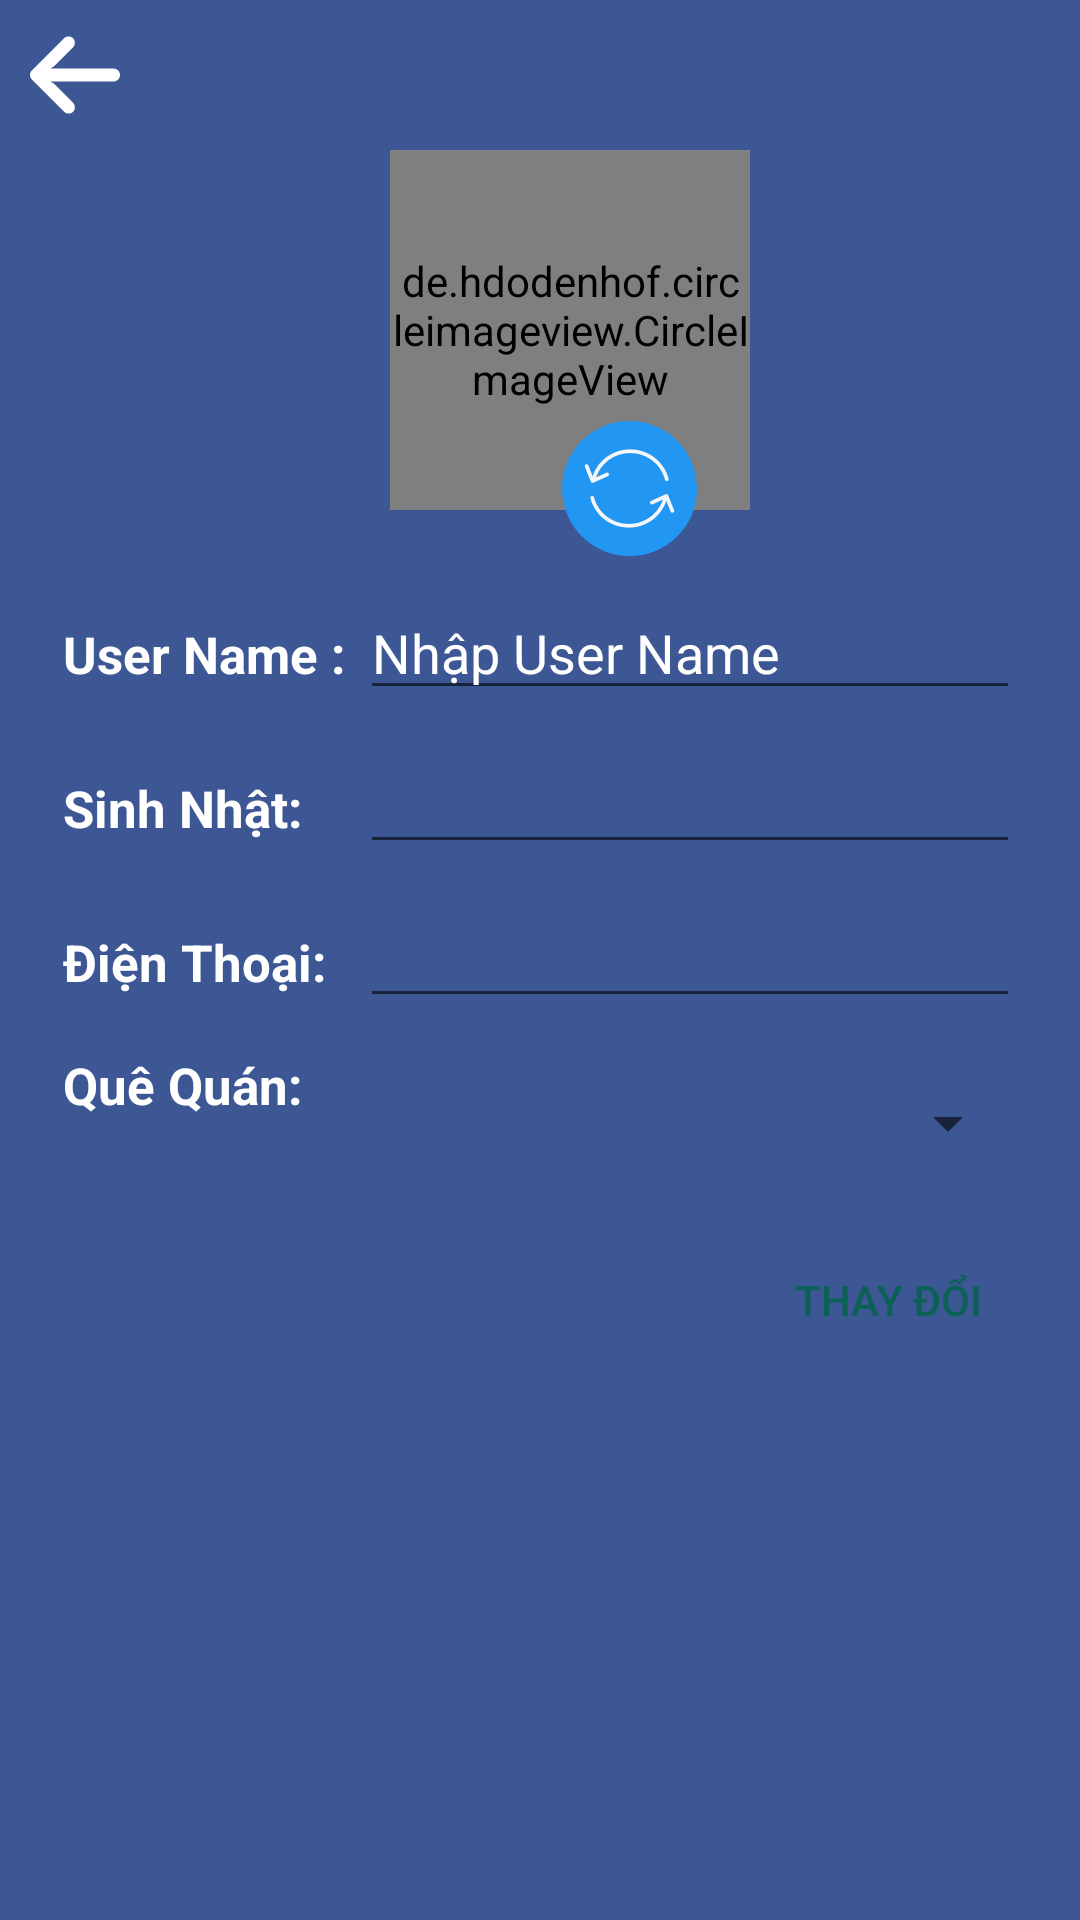

Layout XML and referenced resources for this Android screen:
<!-- AndroidManifest.xml: application theme Theme.Project_Messenger -->
<!-- res/layout/activity_setting.xml -->
<?xml version="1.0" encoding="utf-8"?>
<RelativeLayout xmlns:android="http://schemas.android.com/apk/res/android"
    xmlns:app="http://schemas.android.com/apk/res-auto"
    xmlns:tools="http://schemas.android.com/tools"
    android:layout_width="match_parent"
    android:layout_height="match_parent"
    android:background="@color/fb_color"
    tools:context=".activity.SettingActivity">

    <ImageView
        android:id="@+id/returnArrow"
        android:layout_width="30dp"
        android:layout_height="30dp"
        android:layout_marginStart="10dp"
        android:layout_marginLeft="10dp"
        android:layout_marginTop="10dp"
        app:tint="@color/white"
        android:src="@drawable/ic_arrow" />

    <LinearLayout
        android:id="@+id/linearLayoutInfo"
        android:layout_width="match_parent"
        android:layout_height="wrap_content"
        android:layout_below="@id/returnArrow"
        android:layout_marginLeft="20dp"
        android:layout_marginRight="20dp"
        android:gravity="center"
        android:orientation="vertical">

        <de.hdodenhof.circleimageview.CircleImageView
            android:id="@+id/profileImage"
            app:civ_border_color="#FF000000"
            app:civ_border_width="2dp"
            android:layout_width="120dp"
            android:layout_height="120dp"
            android:layout_marginStart="10dp"
            android:layout_marginLeft="20dp"
            android:layout_marginTop="10dp"
            android:layout_marginRight="20dp"
            android:src="@drawable/avatar" />

        <ImageView
            android:id="@+id/changeAvatar"
            android:layout_width="45dp"
            android:layout_height="45dp"
            android:layout_marginStart="30dp"
            android:layout_marginLeft="30dp"
            android:layout_marginTop="-30dp"
            android:src="@drawable/ic_exchange" />

        <LinearLayout
            android:layout_width="match_parent"
            android:layout_height="match_parent"
            android:layout_marginTop="10dp"
            android:orientation="horizontal">

            <TextView
                android:id="@+id/textView"
                android:layout_width="100dp"
                android:layout_height="wrap_content"
                android:padding="1dp"
                android:text="User Name :"
                android:textColor="@color/white"
                android:textSize="17sp"
                android:textStyle="bold" />

            <EditText
                android:id="@+id/etChangeUserName"
                android:layout_width="match_parent"
                android:layout_height="wrap_content"
                android:layout_weight="1"
                android:ems="10"
                android:hint="Nhập User Name"
                android:inputType="textPersonName"
                android:textColor="@color/white"
                android:textColorHint="@color/white" />
        </LinearLayout>

        <LinearLayout
            android:layout_width="match_parent"
            android:layout_height="match_parent"
            android:layout_marginTop="10dp"
            android:orientation="horizontal">

            <TextView
                android:layout_width="100dp"
                android:layout_height="wrap_content"
                android:padding="1dp"
                android:text="Sinh Nhật:"
                android:textColor="@color/white"
                android:textSize="17sp"
                android:textStyle="bold" />

            <EditText
                android:id="@+id/etBirthDay"
                android:layout_width="match_parent"
                android:layout_height="wrap_content"
                android:layout_weight="1"
                android:ems="10"
                android:inputType="textPersonName"
                android:textColor="@color/white"
                android:textColorHint="@color/white" />
        </LinearLayout>

        <LinearLayout
            android:layout_width="match_parent"
            android:layout_height="match_parent"
            android:layout_marginTop="10dp"
            android:orientation="horizontal">

            <TextView
                android:layout_width="100dp"
                android:layout_height="wrap_content"
                android:padding="1dp"
                android:text="Điện Thoại:"
                android:textColor="@color/white"
                android:textSize="17sp"
                android:textStyle="bold" />

            <EditText
                android:id="@+id/etPhone"
                android:layout_width="match_parent"
                android:layout_height="wrap_content"
                android:layout_weight="1"
                android:ems="10"
                android:inputType="textPersonName"
                android:textColor="@color/white"
                android:textColorHint="@color/white" />
        </LinearLayout>

        <LinearLayout
            android:layout_width="match_parent"
            android:layout_height="match_parent"
            android:layout_marginTop="10dp"
            android:orientation="horizontal">

            <TextView
                android:layout_width="100dp"
                android:layout_height="wrap_content"
                android:padding="1dp"
                android:text="Quê Quán:"
                android:textColor="@color/white"
                android:textSize="17sp"
                android:textStyle="bold" />

            <Spinner
                android:id="@+id/spnCity"
                android:layout_width="wrap_content"
                android:textColor="@color/white"
                android:layout_height="50dp"
                android:spinnerMode="dropdown"
                android:layout_weight="1"
                android:textSize="22dp"
                />
        </LinearLayout>

        <androidx.appcompat.widget.AppCompatButton
            android:id="@+id/btnChange"
            android:layout_width="wrap_content"
            android:layout_height="wrap_content"
            android:layout_gravity="right"
            android:layout_marginTop="10dp"
            android:background="@drawable/btn_bg"
            android:padding="5dp"
            android:text="Thay Đổi"
            android:textColor="@color/colorPrimary" />

    </LinearLayout>


</RelativeLayout>
<!-- resources referenced by this layout -->
<resources>
  <color name="colorPrimary">#0b6156</color>
  <color name="fb_color">#3c5793</color>
  <color name="white">#FFFFFFFF</color>
  
      //Color for project
  <!-- drawable ic_arrow (drawable-v24) -->
  <vector xmlns:android="http://schemas.android.com/apk/res/android"
      android:width="25dp"
      android:height="25dp"
      android:viewportWidth="447.243"
      android:viewportHeight="447.243">
    <path
        android:fillColor="#FF000000"
        android:pathData="M420.361,192.229c-1.83,-0.297 -3.682,-0.434 -5.535,-0.41H99.305l6.88,-3.2c6.725,-3.183 12.843,-7.515 18.08,-12.8l88.48,-88.48c11.653,-11.124 13.611,-29.019 4.64,-42.4c-10.441,-14.259 -30.464,-17.355 -44.724,-6.914c-1.152,0.844 -2.247,1.764 -3.276,2.754l-160,160C-3.119,213.269 -3.13,233.53 9.36,246.034c0.008,0.008 0.017,0.017 0.025,0.025l160,160c12.514,12.479 32.775,12.451 45.255,-0.063c0.982,-0.985 1.899,-2.033 2.745,-3.137c8.971,-13.381 7.013,-31.276 -4.64,-42.4l-88.32,-88.64c-4.695,-4.7 -10.093,-8.641 -16,-11.68l-9.6,-4.32h314.24c16.347,0.607 30.689,-10.812 33.76,-26.88C449.654,211.494 437.806,195.059 420.361,192.229z"/>
  </vector>
  <!-- drawable ic_exchange: vector/xml drawable (drawable, 2657 chars, omitted) -->
  <style name="Theme.Project_Messenger" parent="Theme.MaterialComponents.DayNight.DarkActionBar">
          
          <item name="colorPrimary">@color/fb_color</item>
          <item name="colorPrimaryVariant">@color/fb_color</item>
          <item name="colorOnPrimary">@color/white</item>
          
          <item name="colorSecondary">@color/teal_200</item>
          <item name="colorSecondaryVariant">@color/teal_700</item>
          <item name="colorOnSecondary">@color/black</item>
          
          <item name="android:statusBarColor" tools:targetApi="l">?attr/colorPrimaryVariant</item>
  
          
      </style>
  <color name="teal_200">#FF03DAC5</color>
  <color name="teal_700">#015187</color>
  <color name="black">#FF000000</color>
</resources>
